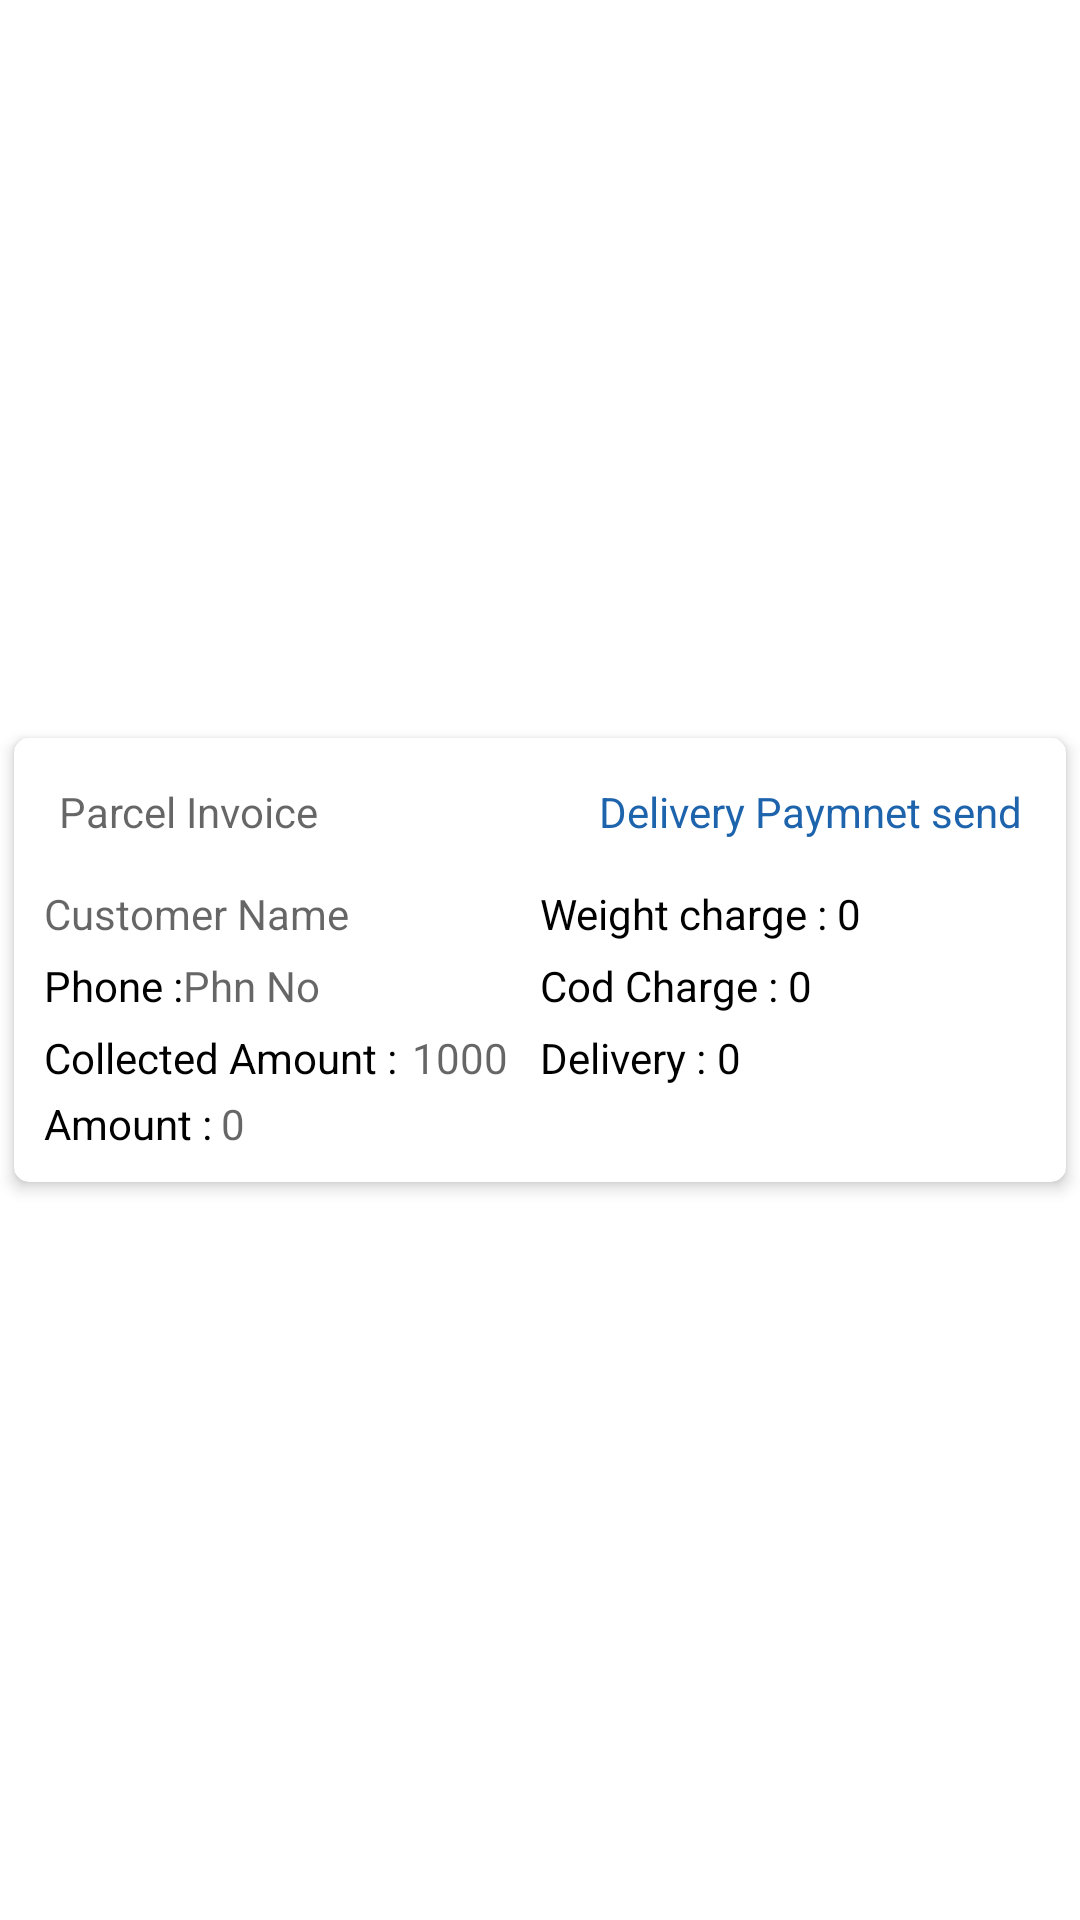

The Android layout XML behind this screen, and the referenced resources:
<!-- AndroidManifest.xml: application theme Theme.BeaconStitbd -->
<!-- res/layout/payment_details_sample.xml -->
<?xml version="1.0" encoding="utf-8"?>
<LinearLayout xmlns:android="http://schemas.android.com/apk/res/android"
    xmlns:app="http://schemas.android.com/apk/res-auto"
    android:layout_width="match_parent"
    android:layout_height="wrap_content"
    android:gravity="center"
    android:orientation="vertical">

    <androidx.cardview.widget.CardView
        android:layout_width="match_parent"
        android:layout_height="wrap_content"
        app:cardCornerRadius="5dp"
        app:cardElevation="3dp"
        app:cardUseCompatPadding="true">

        <LinearLayout
            android:layout_width="match_parent"
            android:layout_height="wrap_content"
            android:padding="10dp"
            android:orientation="vertical">


            <LinearLayout
                android:layout_width="match_parent"
                android:layout_height="wrap_content"
                android:orientation="horizontal"
                android:weightSum="1">

                <LinearLayout
                    android:layout_width="0dp"
                    android:layout_height="wrap_content"
                    android:layout_weight="0.5">

                    <TextView
                        style="@style/RobotoBold"
                        android:id="@+id/percel_invoce_details"
                        android:layout_width="match_parent"
                        android:layout_height="wrap_content"
                        android:hint="Parcel Invoice"
                        android:padding="5dp"
                        android:textColor="#11B896" />


                </LinearLayout>

                <LinearLayout
                    android:layout_width="0dp"
                    android:layout_height="wrap_content"
                    android:layout_weight="0.5">


                    <TextView
                        style="@style/RobotoBold"
                        android:id="@+id/percel_status_details"
                        android:layout_width="match_parent"
                        android:layout_height="wrap_content"
                        android:gravity="end|bottom"
                        android:padding="5dp"
                        android:text="Delivery Paymnet send"
                        android:textColor="@color/teal_700" />


                </LinearLayout>


            </LinearLayout>

            <LinearLayout
                android:layout_width="match_parent"
                android:layout_height="wrap_content"
                android:orientation="horizontal"
                android:weightSum="1">

                <LinearLayout
                    android:layout_width="0dp"
                    android:layout_height="wrap_content"
                    android:layout_marginTop="10dp"
                    android:layout_weight="0.5"
                    android:orientation="horizontal">

                    <TextView
                        style="@style/RobotoBold"
                        android:id="@+id/payment_percel"
                        android:layout_width="match_parent"
                        android:layout_height="wrap_content"
                        android:hint="Customer Name"
                        android:textColor="#000" />

                </LinearLayout>


                <LinearLayout
                    android:layout_width="0dp"
                    android:layout_height="wrap_content"
                    android:layout_weight="0.5">

                    <LinearLayout
                        android:layout_width="match_parent"
                        android:layout_height="wrap_content"
                        android:layout_marginTop="10dp"
                        android:orientation="horizontal">

                        <TextView
                            style="@style/RobotoBold"
                            android:layout_width="wrap_content"
                            android:layout_height="wrap_content"
                            android:text="Weight charge :"
                            android:textColor="#000" />

                        <TextView
                            android:id="@+id/phn_no_details"
                            android:layout_width="match_parent"
                            android:layout_height="wrap_content"
                            android:text=" 0"
                            android:textColor="#000" />

                    </LinearLayout>

                </LinearLayout>

            </LinearLayout>

            <LinearLayout
                android:layout_width="match_parent"
                android:layout_height="wrap_content"
                android:orientation="horizontal"
                android:weightSum="1">

                <LinearLayout
                    android:layout_width="0dp"
                    android:layout_height="wrap_content"
                    android:layout_marginTop="5dp"
                    android:layout_weight="0.5"
                    android:orientation="horizontal">

                    <TextView
                        style="@style/RobotoBold"
                        android:layout_width="wrap_content"
                        android:layout_height="wrap_content"
                        android:text="Phone :"
                        android:textColor="#000" />

                    <TextView
                        style="@style/RobotoBold"
                        android:id="@+id/payment_amt"
                        android:layout_width="match_parent"
                        android:layout_height="wrap_content"
                        android:hint="Phn No"
                        android:textColor="#000" />

                </LinearLayout>


                <LinearLayout
                    android:layout_width="0dp"
                    android:layout_height="wrap_content"
                    android:layout_weight="0.5">

                    <LinearLayout
                        android:layout_width="0dp"
                        android:layout_height="wrap_content"
                        android:layout_marginTop="5dp"
                        android:layout_weight="0.5"
                        android:orientation="horizontal">

                        <TextView
                            style="@style/RobotoBold"
                            android:layout_width="wrap_content"
                            android:layout_height="wrap_content"
                            android:text="Cod Charge :"
                            android:textColor="#000" />

                        <TextView
                            style="@style/RobotoBold"
                            android:id="@+id/customer_name_details"
                            android:layout_width="match_parent"
                            android:layout_height="wrap_content"
                            android:text=" 0"
                            android:textColor="#000" />

                    </LinearLayout>

                </LinearLayout>

            </LinearLayout>

            <LinearLayout
                android:layout_width="match_parent"
                android:layout_height="wrap_content"
                android:layout_marginTop="5dp"
                android:orientation="horizontal"
                android:weightSum="1">

                <LinearLayout
                    android:layout_width="0dp"
                    android:layout_height="wrap_content"
                    android:layout_weight="0.5">

                    <TextView
                        style="@style/RobotoBold"
                        android:layout_width="wrap_content"
                        android:layout_height="wrap_content"
                        android:text="Collected Amount :"
                        android:textColor="#000" />

                    <TextView
                        style="@style/RobotoBold"
                        android:id="@+id/merchant_name"
                        android:layout_width="wrap_content"
                        android:layout_height="wrap_content"
                        android:layout_marginLeft="5dp"
                        android:hint="1000"
                        android:textColor="#000" />

                </LinearLayout>


                <LinearLayout
                    android:layout_width="0dp"
                    android:layout_height="wrap_content"
                    android:layout_weight="0.5"
                    android:orientation="horizontal">

                    <TextView
                        style="@style/RobotoBold"
                        android:layout_width="wrap_content"
                        android:layout_height="wrap_content"
                        android:text="Delivery :"
                        android:textColor="#000" />

                    <TextView
                        style="@style/RobotoBold"
                        android:id="@+id/address_details"
                        android:layout_width="wrap_content"
                        android:layout_height="wrap_content"
                        android:text=" 0"
                        android:textColor="#000" />

                </LinearLayout>


            </LinearLayout>

            <LinearLayout
                android:layout_width="match_parent"
                android:layout_height="wrap_content"
                android:layout_marginTop="3dp"
                android:orientation="horizontal">

                <TextView
                    style="@style/RobotoBold"
                    android:layout_width="wrap_content"
                    android:layout_height="wrap_content"
                    android:text="Amount :"
                    android:textColor="#000" />

                <TextView
                    style="@style/RobotoBold"
                    android:id="@+id/upazila_name_details"
                    android:layout_width="match_parent"
                    android:layout_height="wrap_content"
                    android:hint="0"
                    android:paddingLeft="3dp"
                    android:textColor="#000" />


            </LinearLayout>


        </LinearLayout>


    </androidx.cardview.widget.CardView>


</LinearLayout>
<!-- resources referenced by this layout -->
<resources>
  <color name="teal_700">#1E64AD</color>
  <style name="RobotoBold" parent="android:Widget.Holo.Light.TextView">
          <item name="fontPath">fonts/Roboto-Bold.ttf</item>
      </style>
  <style name="Theme.BeaconStitbd" parent="Theme.MaterialComponents.Light.NoActionBar">
          
          <item name="colorPrimary">@color/teal_200</item>
          <item name="colorPrimaryVariant">@color/teal_200</item>
          <item name="colorOnPrimary">@color/teal_200</item>
          
          <item name="colorSecondary">@color/teal_200</item>
          <item name="colorSecondaryVariant">@color/teal_700</item>
          <item name="colorOnSecondary">@color/teal_200</item>
          
          <item name="android:statusBarColor" tools:targetApi="l">?attr/colorPrimaryVariant</item>
          
      </style>
  <color name="teal_200">#EA6824</color>
</resources>
